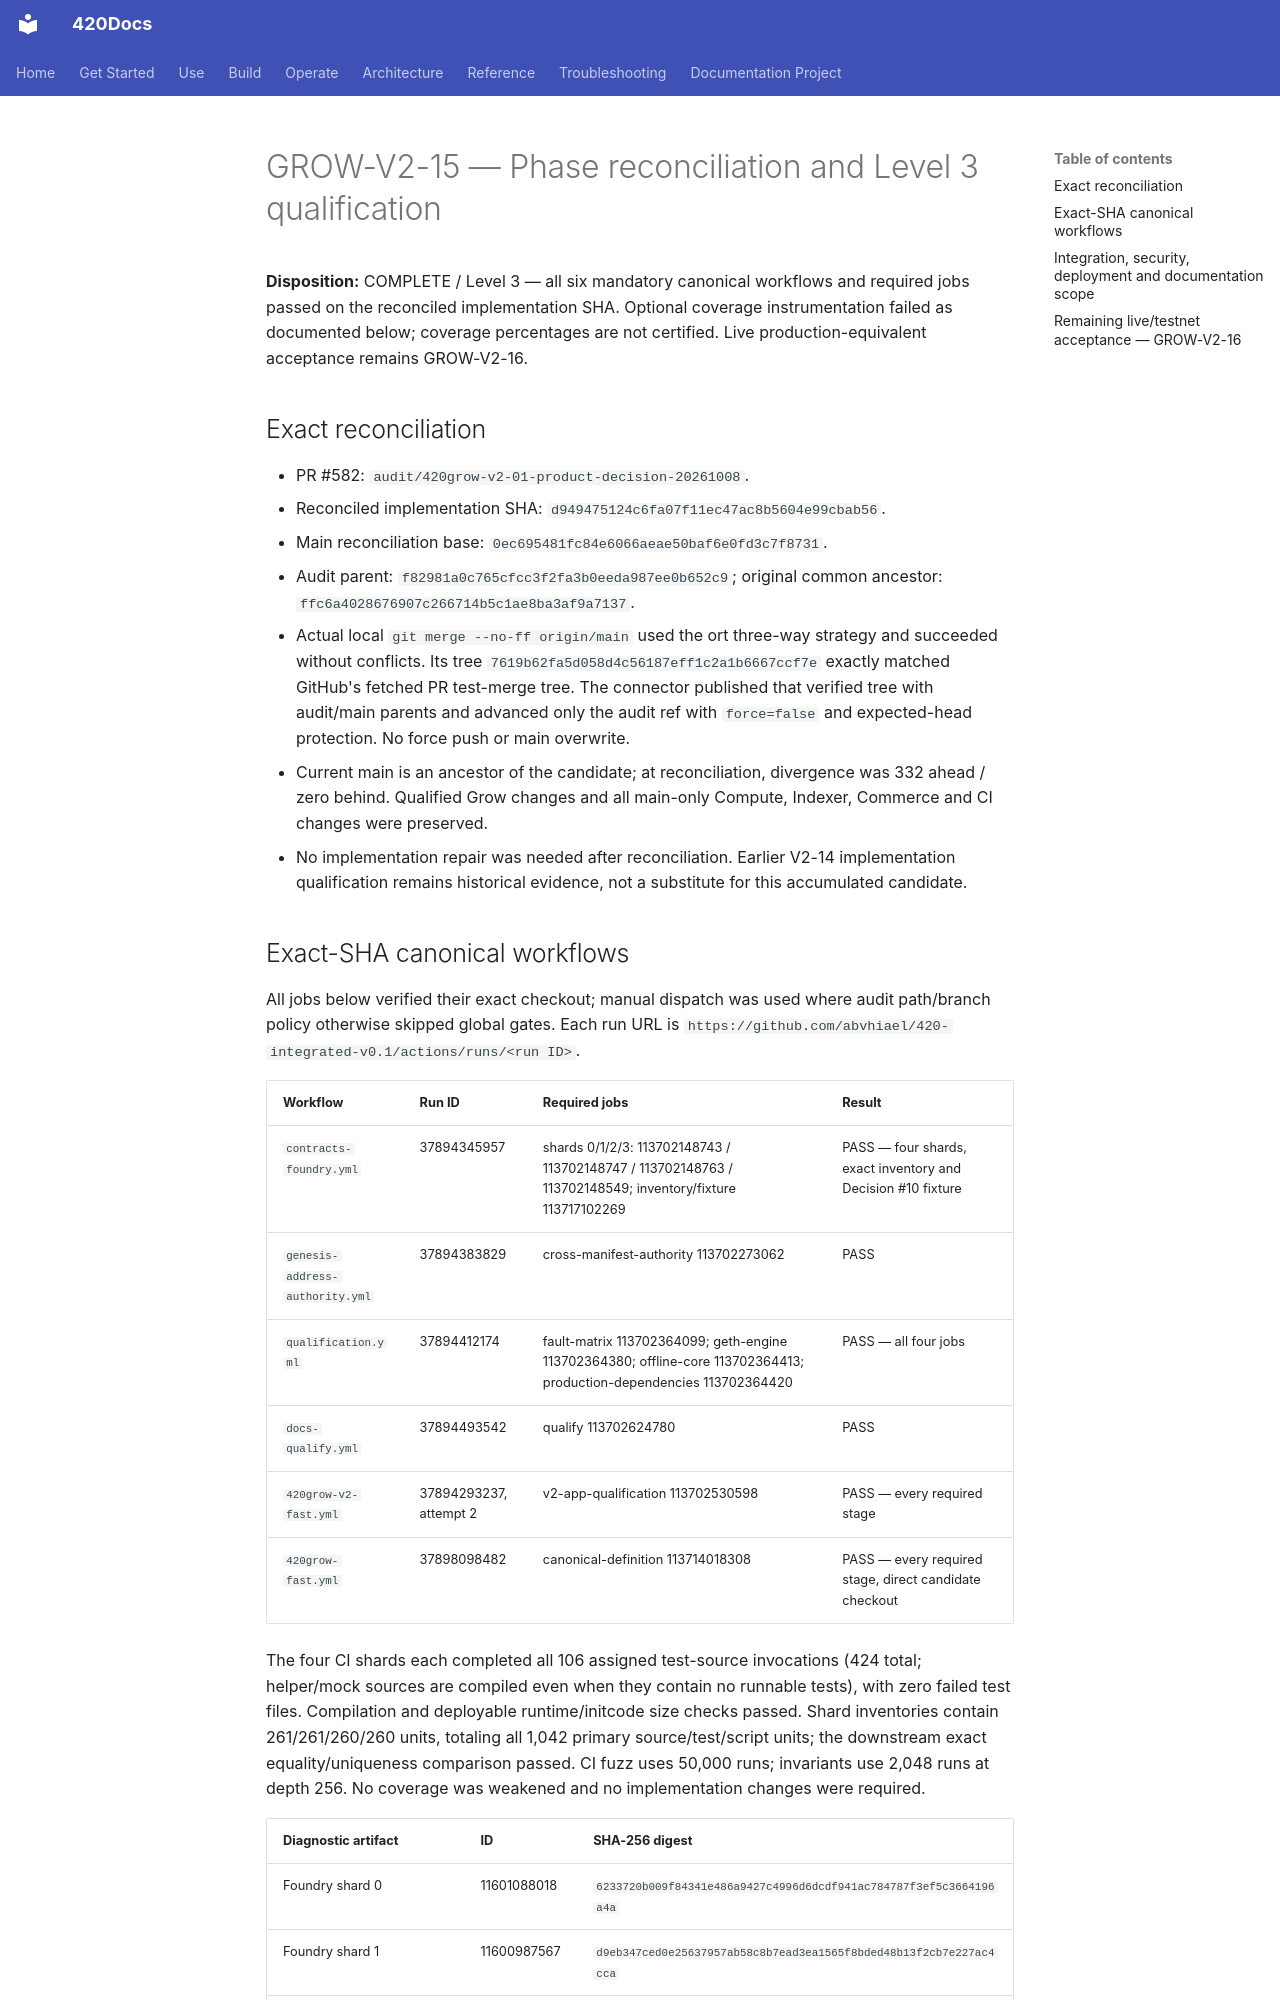

repository: abvhiael/420-integrated-v0.1 · page: audit/420GROW-V2-15-LEVEL-3-GATE-AND-RECONCILIATION/index.html · generator: mkdocs

# GROW-V2-15 — Phase reconciliation and Level 3 qualification

**Disposition:** COMPLETE / Level 3 — all six mandatory canonical workflows and required jobs passed on the reconciled implementation SHA. Optional coverage instrumentation failed as documented below; coverage percentages are not certified. Live production-equivalent acceptance remains GROW-V2-16.

## Exact reconciliation

- PR #582: `audit/420grow-v2-01-product-decision-20261008`.
- Reconciled implementation SHA: `d949475124c6fa07f11ec47ac8b5604e99cbab56`.
- Main reconciliation base: `0ec695481fc84e6066aeae50baf6e0fd3c7f8731`.
- Audit parent: `f82981a0c765cfcc3f2fa3b0eeda987ee0b652c9`; original common ancestor: `ffc6a4028676907c266714b5c1ae8ba3af9a7137`.
- Actual local `git merge --no-ff origin/main` used the ort three-way strategy and succeeded without conflicts. Its tree `7619b62fa5d058d4c56187eff1c2a1b6667ccf7e` exactly matched GitHub's fetched PR test-merge tree. The connector published that verified tree with audit/main parents and advanced only the audit ref with `force=false` and expected-head protection. No force push or main overwrite.
- Current main is an ancestor of the candidate; at reconciliation, divergence was 332 ahead / zero behind. Qualified Grow changes and all main-only Compute, Indexer, Commerce and CI changes were preserved.
- No implementation repair was needed after reconciliation. Earlier V2-14 implementation qualification remains historical evidence, not a substitute for this accumulated candidate.
